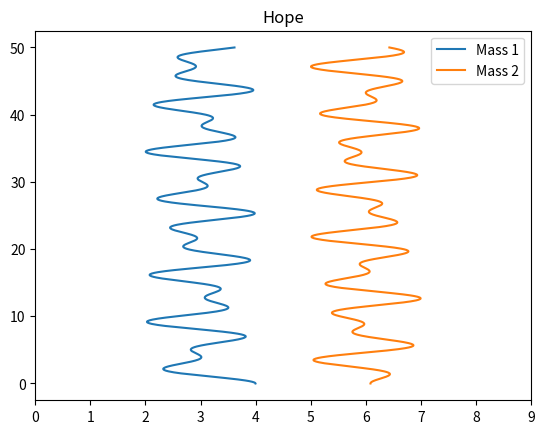

Reproduce this figure in Python.
# -*- coding: utf-8 -*-
"""
Created on Fri Feb 15 11:02:23 2019

@author: il8122jj
"""
import numpy as np
import matplotlib.pyplot as plt

A = np.array([[2, -1],
              [-1, 2]])

def calc_frequencies_and_modes(matrix, k_over_m):
    
    eigenvalue, eigenvector = np.linalg.eigh(matrix)
    omega = np.sqrt(k_over_m * eigenvalue)
    
    return omega, eigenvector

def calc_components_from_initial_conditions(x_init, modes):
    
    a = x_init @ modes[:,0]
    b = x_init @ modes[:,1]
    return a, b

init_vec = np.array([12,1])
norm_init_vec = init_vec / np.sqrt(init_vec @ init_vec)

freq, vec = calc_frequencies_and_modes(A, 1)
a, b = calc_components_from_initial_conditions(norm_init_vec, vec)

#
# Erick Quntana
#

# add appropriate imports here

t_init = 0
t_end = 50
N_times = 1000

time = np.linspace(t_init, t_end, num=N_times)

# So that we can multiply the array of times by two dimensinoal vectors
# later.
time = time.reshape(N_times, 1)

def plot_motion_of_masses(x, time, title='bad title'):
    """
    Function to make a plot of motion of masses as a function of time. The time
    should be on the vertical axis and the position on the horizontal axis.
    Parameters
    ----------
    x : array of position, N_times by 2 elements
        The array of positions, set up so that x[:, 0] is the position of mass
        1 relative to equilibrium and x[:, 1] is the position of mass 2.
    time : array of times
        Times at which the positions have been calculated.
    title : str
        A descriptive title for the plot to make grading easier.
    """
    
    # Nothing special about these, but they look nice
    x1_equilibrium_pos = 3
    x2_equilibrium_pos = 6

    x1 = x[:, 0] + x1_equilibrium_pos
    x2 = x[:, 1] + x2_equilibrium_pos

    plt.plot(x1, time, label='Mass 1')
    plt.plot(x2, time, label='Mass 2')
    plt.xlim(0, 9)
    plt.legend()
    plt.title(title)

x1 = a * np.cos(freq[0] * time) * vec[:, 0]
x2 = b * np.cos(freq[1] * time) * vec[:, 1]
x = x1 + x2

plot_motion_of_masses(x, time, title='Hope')